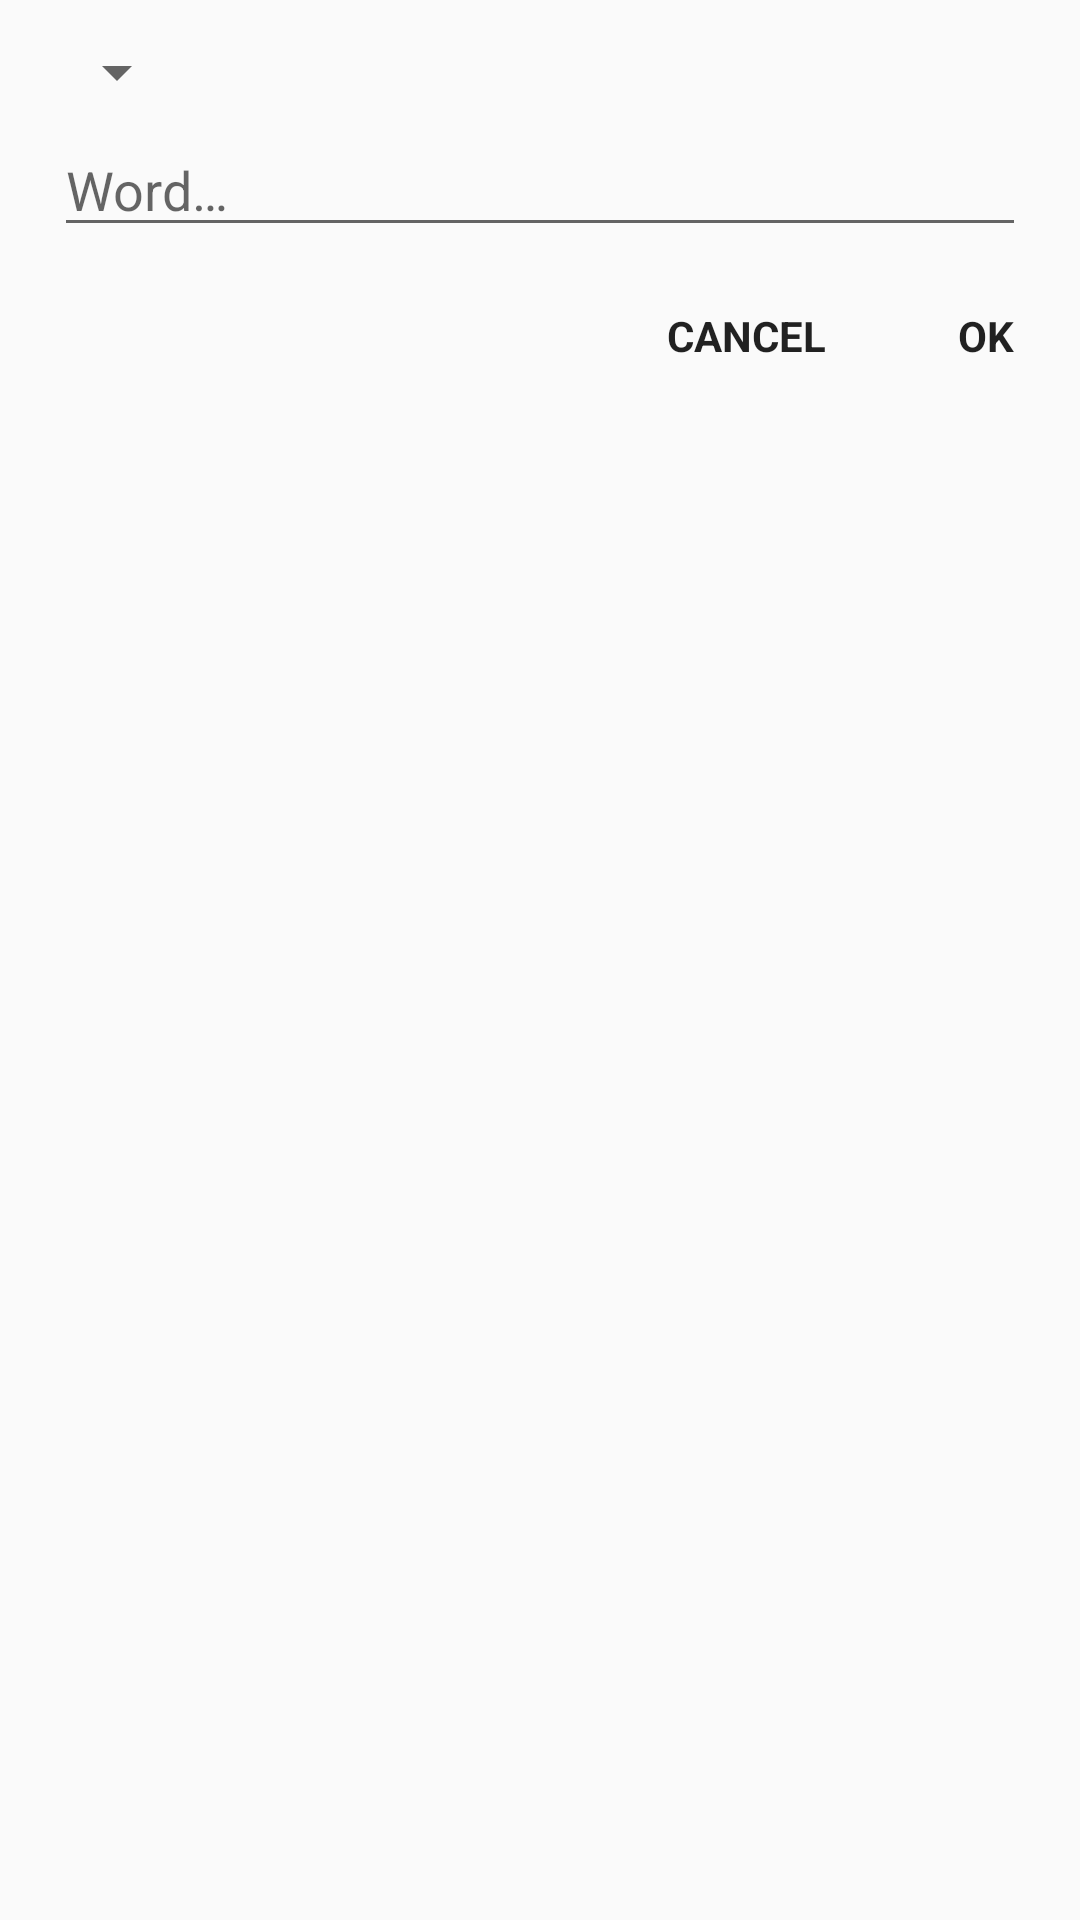

The Android layout XML behind this screen, and the referenced resources:
<!-- AndroidManifest.xml: application theme AppTheme -->
<!-- res/layout/add_word_dialog_layout.xml -->
<?xml version="1.0" encoding="utf-8"?>
<LinearLayout xmlns:android="http://schemas.android.com/apk/res/android"
    android:layout_width="match_parent"
    android:layout_height="match_parent"
    android:orientation="vertical">

    <LinearLayout
        android:layout_width="match_parent"
        android:layout_height="wrap_content"
        android:orientation="vertical">

        <Space
            android:layout_height="12dp"
            android:layout_width="wrap_content" />

        <Spinner
            android:id="@+id/group_choose_spinner"
            android:layout_width="wrap_content"
            android:layout_height="wrap_content"
            android:layout_marginLeft="15dp"
            android:layout_marginStart="15dp" />

        <EditText
            android:id="@+id/word_edit_text"
            android:layout_width="match_parent"
            android:layout_height="wrap_content"
            android:layout_marginTop="5dp"
            android:layout_marginLeft="18dp"
            android:layout_marginRight="18dp"
            android:hint="@string/input_word_hint"
            android:textColor="?android:textColorSecondary"
            android:textSize="18sp" />

        <TextView
            android:id="@+id/error_message"
            android:layout_width="wrap_content"
            android:layout_height="wrap_content"
            android:layout_marginLeft="@dimen/ld_side_margin"
            android:layout_marginRight="@dimen/ld_side_margin"
            android:textColor="@color/ld_textInputError"
            android:visibility="gone" />

        <Space
            android:layout_width="wrap_content"
            android:layout_height="8dp" />

    </LinearLayout>

    <LinearLayout
        android:layout_width="wrap_content"
        android:layout_height="wrap_content"
        android:layout_gravity="end"
        android:orientation="horizontal">


        <TextView
            android:id="@+id/btn_negative"
            style="@style/DialogButton"
            android:layout_width="wrap_content"
            android:layout_height="wrap_content"
            android:layout_gravity="end"
            android:text="@android:string/no" />

        <TextView
            android:id="@+id/btn_confirm"
            style="@style/DialogButton"
            android:layout_width="wrap_content"
            android:layout_height="wrap_content"
            android:layout_gravity="end"
            android:text="@android:string/ok" />

    </LinearLayout>

</LinearLayout>
<!-- resources referenced by this layout -->
<resources>
  <dimen name="ld_side_margin">22dp</dimen>
  <string name="input_word_hint">Word…</string>
  <style name="DialogButton">
          <item name="android:textAllCaps">true</item>
          <item name="android:clickable">true</item>
          <item name="android:background">?android:selectableItemBackground</item>
          <item name="android:paddingTop">12dp</item>
          <item name="android:paddingBottom">12dp</item>
          <item name="android:paddingLeft">@dimen/ld_side_margin</item>
          <item name="android:paddingRight">@dimen/ld_side_margin</item>
          <item name="android:textStyle">bold</item>
          <item name="android:textColor">?android:textColorPrimary</item>
      </style>
  <style name="AppTheme" parent="Theme.AppCompat.Light.NoActionBar">
          
          <item name="colorPrimary">@color/colorPrimary</item>
          <item name="colorPrimaryDark">@color/colorPrimaryDark</item>
          <item name="colorAccent">@color/colorAccent</item>
          <item name="android:actionOverflowButtonStyle">@style/ActionButtonOverflow</item>
          <item name="preferenceTheme">@style/PreferenceThemeOverlay.v14.Material</item>
          
          <item name="actionOverflowButtonStyle">@style/ActionButtonOverflow</item>
      </style>
  <color name="colorPrimary">#222222</color>
  <color name="colorPrimaryDark">#303f9f</color>
  <color name="colorAccent">#bc5cba</color>
  <style name="ActionButtonOverflow" parent="android:style/Widget.Holo.ActionButton.Overflow">
          <item name="android:src">@drawable/ic_action_date_range</item>
      </style>
</resources>
